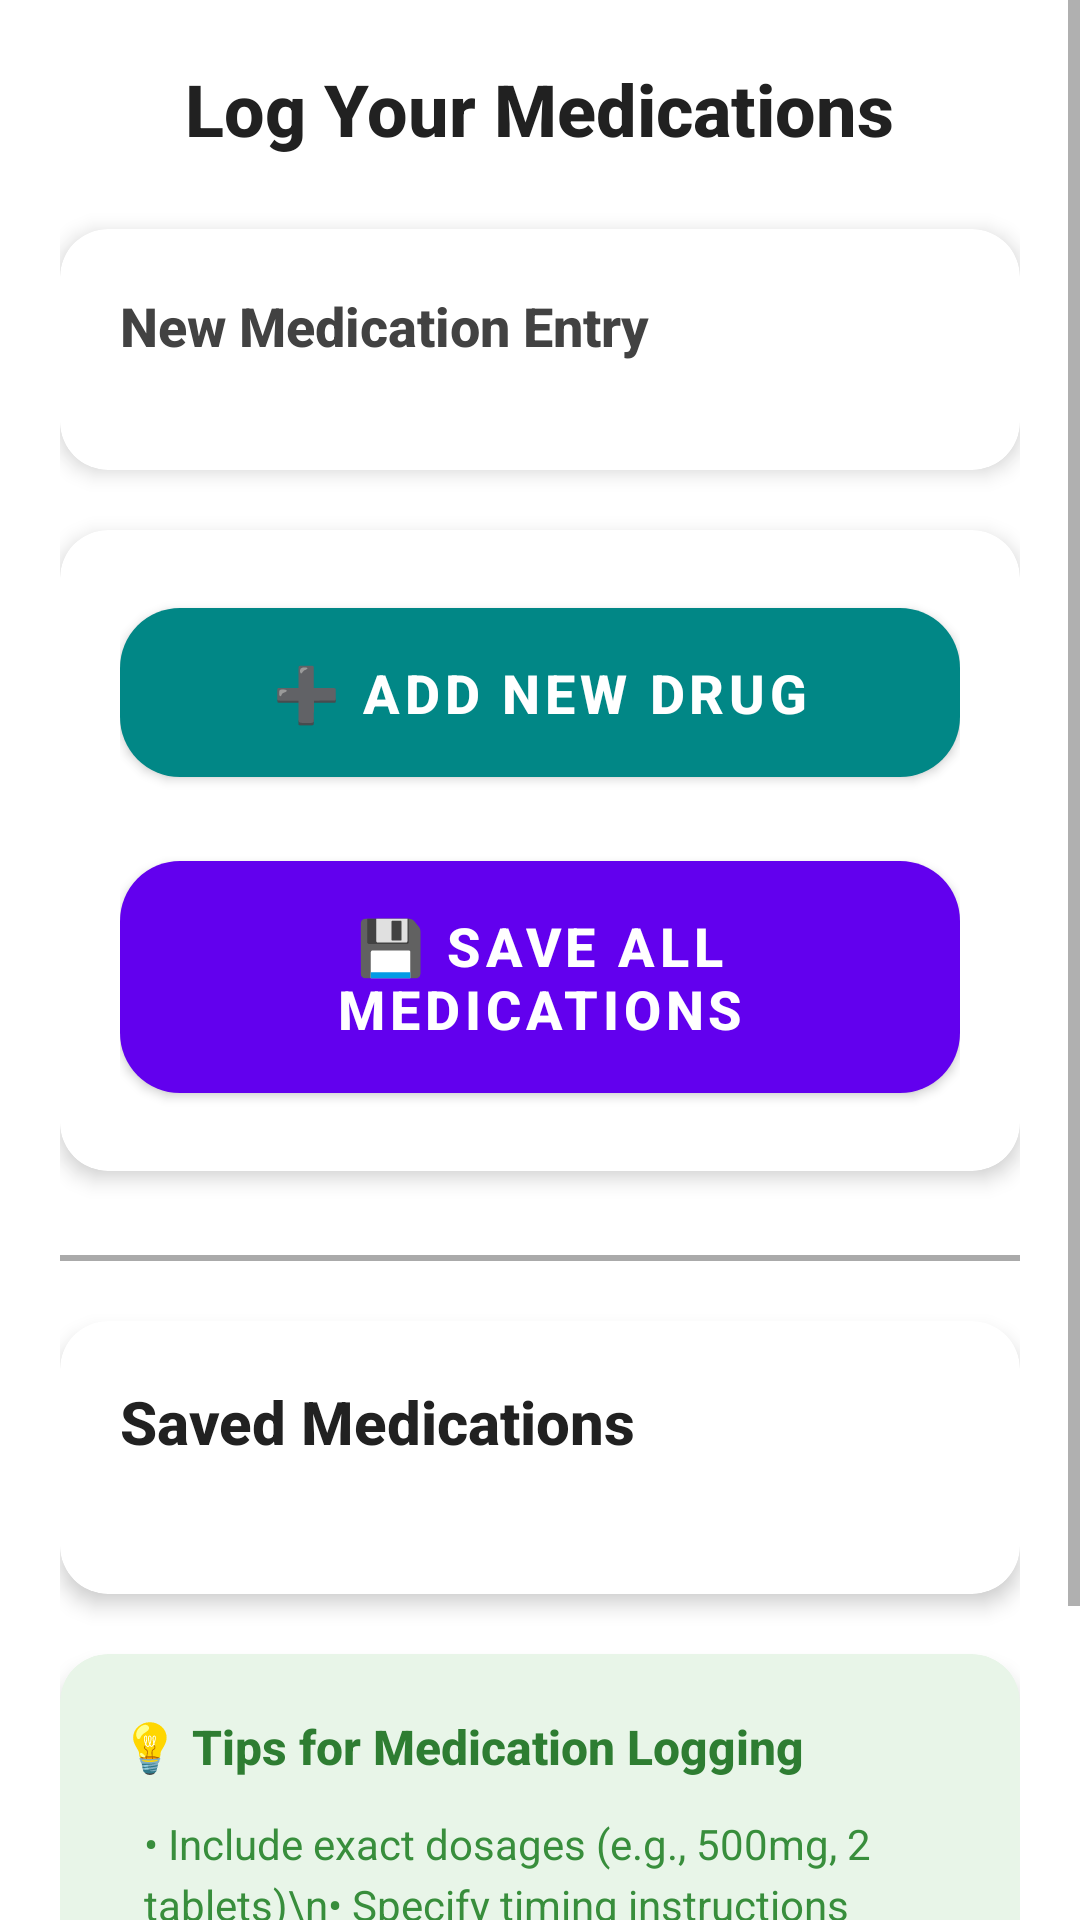

Produce the Android XML layout that renders to this screen, including the resource entries it uses.
<!-- AndroidManifest.xml: application theme AppTheme.NoActionBar -->
<!-- res/layout/activity_medication_log.xml -->
<?xml version="1.0" encoding="utf-8"?>
<ScrollView
    xmlns:android="http://schemas.android.com/apk/res/android"
    xmlns:app="http://schemas.android.com/apk/res-auto"
    xmlns:tools="http://schemas.android.com/tools"
    android:layout_width="match_parent"
    android:layout_height="match_parent"
    android:fillViewport="true"
    android:scrollbars="vertical">

    <LinearLayout
        android:id="@+id/main"
        android:layout_width="match_parent"
        android:layout_height="wrap_content"
        android:orientation="vertical"
        android:padding="20dp"
        android:background="@color/background_light"
        tools:context=".patient.MedicationLogActivity">

        
        <TextView
            android:id="@+id/tvTitle"
            android:layout_width="wrap_content"
            android:layout_height="wrap_content"
            android:text="Log Your Medications"
            android:textSize="24sp"
            android:textStyle="bold"
            android:layout_gravity="center"
            android:layout_marginBottom="24dp"
            android:textColor="#212121"
            android:fontFamily="sans-serif-medium" />

        
        <androidx.cardview.widget.CardView
            android:layout_width="match_parent"
            android:layout_height="wrap_content"
            android:layout_marginBottom="20dp"
            app:cardCornerRadius="16dp"
            app:cardElevation="4dp"
            app:cardBackgroundColor="@android:color/white">

            <LinearLayout
                android:layout_width="match_parent"
                android:layout_height="wrap_content"
                android:orientation="vertical"
                android:padding="20dp">

                <TextView
                    android:layout_width="wrap_content"
                    android:layout_height="wrap_content"
                    android:text="New Medication Entry"
                    android:textStyle="bold"
                    android:textSize="18sp"
                    android:textColor="#424242"
                    android:layout_marginBottom="16dp"
                    android:fontFamily="sans-serif-medium" />

                <LinearLayout
                    android:id="@+id/medicationContainer"
                    android:layout_width="match_parent"
                    android:layout_height="wrap_content"
                    android:orientation="vertical" />

            </LinearLayout>

        </androidx.cardview.widget.CardView>

        
        <androidx.cardview.widget.CardView
            android:layout_width="match_parent"
            android:layout_height="wrap_content"
            android:layout_marginBottom="20dp"
            app:cardCornerRadius="16dp"
            app:cardElevation="4dp"
            app:cardBackgroundColor="@android:color/white">

            <LinearLayout
                android:layout_width="match_parent"
                android:layout_height="wrap_content"
                android:orientation="vertical"
                android:padding="20dp">

                
                <com.google.android.material.button.MaterialButton
                    android:id="@+id/btnAddDrug"
                    android:layout_width="match_parent"
                    android:layout_height="wrap_content"
                    android:text="➕ Add New Drug"
                    android:textSize="18sp"
                    android:textStyle="bold"
                    android:textColor="@android:color/white"
                    android:layout_marginBottom="16dp"
                    android:padding="16dp"
                    app:backgroundTint="@color/teal_700"
                    app:cornerRadius="20dp"
                    app:iconGravity="textStart"
                    app:iconPadding="8dp" />

                
                <com.google.android.material.button.MaterialButton
                    android:id="@+id/btnSaveMedication"
                    android:layout_width="match_parent"
                    android:layout_height="wrap_content"
                    android:text="💾 Save All Medications"
                    android:textSize="18sp"
                    android:textStyle="bold"
                    android:textColor="@android:color/white"
                    android:padding="16dp"
                    app:backgroundTint="@color/purple_500"
                    app:cornerRadius="20dp"
                    app:iconGravity="textStart"
                    app:iconPadding="8dp" />

            </LinearLayout>

        </androidx.cardview.widget.CardView>

        
        <View
            android:layout_width="match_parent"
            android:layout_height="2dp"
            android:background="@android:color/darker_gray"
            android:layout_marginTop="8dp"
            android:layout_marginBottom="20dp" />

        
        <androidx.cardview.widget.CardView
            android:layout_width="match_parent"
            android:layout_height="wrap_content"
            android:layout_marginBottom="20dp"
            app:cardCornerRadius="16dp"
            app:cardElevation="4dp"
            app:cardBackgroundColor="@android:color/white">

            <LinearLayout
                android:layout_width="match_parent"
                android:layout_height="wrap_content"
                android:orientation="vertical"
                android:padding="20dp">

                
                <TextView
                    android:id="@+id/tvSavedMedications"
                    android:layout_width="wrap_content"
                    android:layout_height="wrap_content"
                    android:text="Saved Medications"
                    android:textStyle="bold"
                    android:textSize="20sp"
                    android:textColor="#212121"
                    android:layout_marginBottom="16dp"
                    android:fontFamily="sans-serif-medium" />

                
                <androidx.recyclerview.widget.RecyclerView
                    android:id="@+id/recyclerSavedMedications"
                    android:layout_width="match_parent"
                    android:layout_height="wrap_content"
                    android:clipToPadding="false"
                    android:paddingBottom="8dp"
                    android:nestedScrollingEnabled="false" />

                
                <TextView
                    android:id="@+id/tvEmptyState"
                    android:layout_width="match_parent"
                    android:layout_height="wrap_content"
                    android:text="No medications saved yet.\nAdd your first medication above."
                    android:textSize="16sp"
                    android:textColor="#757575"
                    android:textStyle="italic"
                    android:gravity="center"
                    android:padding="20dp"
                    android:background="#f5f5f5"
                    android:visibility="gone" />

            </LinearLayout>

        </androidx.cardview.widget.CardView>

        
        <androidx.cardview.widget.CardView
            android:layout_width="match_parent"
            android:layout_height="wrap_content"
            android:layout_marginBottom="20dp"
            app:cardCornerRadius="16dp"
            app:cardElevation="4dp"
            app:cardBackgroundColor="#e8f5e8">

            <LinearLayout
                android:layout_width="match_parent"
                android:layout_height="wrap_content"
                android:orientation="vertical"
                android:padding="20dp">

                <TextView
                    android:layout_width="wrap_content"
                    android:layout_height="wrap_content"
                    android:text="💡 Tips for Medication Logging"
                    android:textStyle="bold"
                    android:textSize="16sp"
                    android:textColor="#2e7d32"
                    android:layout_marginBottom="12dp"
                    android:fontFamily="sans-serif-medium" />

                <TextView
                    android:layout_width="match_parent"
                    android:layout_height="wrap_content"
                    android:text="• Include exact dosages (e.g., 500mg, 2 tablets)\n• Specify timing instructions clearly\n• Add important notes about food interactions\n• Keep your medication list updated\n• Share this list with your Doctor"
                    android:textSize="14sp"
                    android:textColor="#388e3c"
                    android:lineSpacingExtra="4dp"
                    android:paddingStart="8dp" />

            </LinearLayout>

        </androidx.cardview.widget.CardView>

    </LinearLayout>
</ScrollView>
<!-- resources referenced by this layout -->
<resources>
  <color name="background_light">#FFFFFF</color>
  <color name="purple_500">#6200EE</color>
  <color name="teal_700">#018786</color>
  <style name="AppTheme.NoActionBar" parent="Theme.MaterialComponents.Light.NoActionBar">
          <item name="colorPrimary">@color/colorPrimary</item>
          <item name="colorPrimaryDark">@color/colorPrimaryDark</item>
          <item name="colorAccent">@color/colorAccent</item>
          <item name="android:forceDarkAllowed">false</item>
      </style>
  <color name="colorPrimary">#673AB7</color>
  <color name="colorPrimaryDark">#673AB7</color>
  <color name="colorAccent">#673AB7</color>
</resources>
